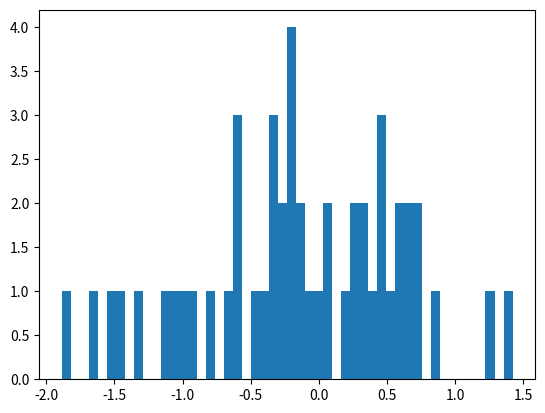

The matplotlib source for this figure:
# https://www.mathsisfun.com/data/histograms.html

import numpy as np
import matplotlib.pyplot as plt

X = np.random.randn(50)
print(X)

plt.hist(X, 50)
plt.show()